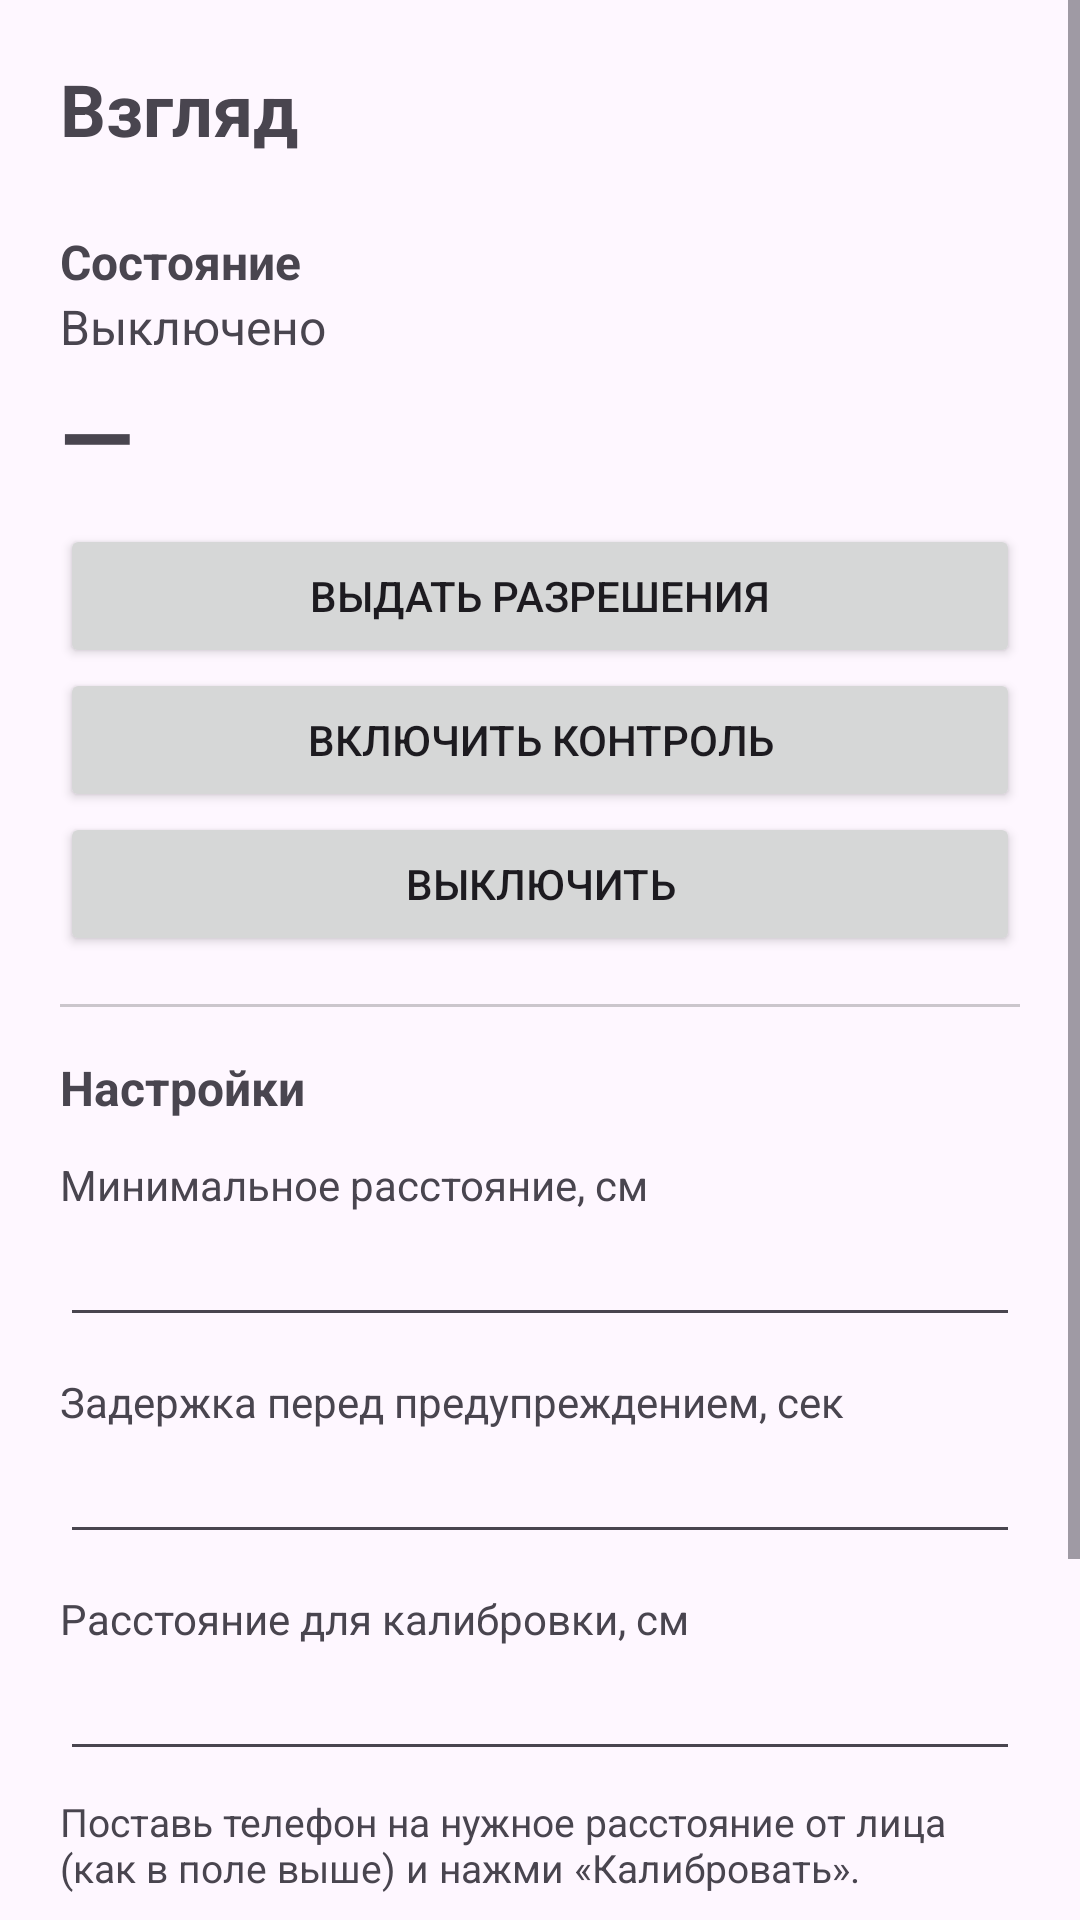

Android layout source for this screen:
<!-- AndroidManifest.xml: application theme Theme.EyeGuard -->
<!-- res/layout/activity_main.xml -->
<?xml version="1.0" encoding="utf-8"?>
<ScrollView xmlns:android="http://schemas.android.com/apk/res/android"
    android:layout_width="match_parent"
    android:layout_height="match_parent"
    android:fillViewport="true">

    <LinearLayout
        android:layout_width="match_parent"
        android:layout_height="wrap_content"
        android:orientation="vertical"
        android:padding="20dp">

        <TextView
            android:layout_width="wrap_content"
            android:layout_height="wrap_content"
            android:text="@string/app_name"
            android:textSize="24sp"
            android:textStyle="bold"
            android:paddingBottom="16dp" />

        <TextView
            android:layout_width="wrap_content"
            android:layout_height="wrap_content"
            android:text="@string/section_status"
            android:textStyle="bold"
            android:textSize="16sp"
            android:paddingTop="8dp" />

        <TextView
            android:id="@+id/tvStatus"
            android:layout_width="wrap_content"
            android:layout_height="wrap_content"
            android:textSize="16sp"
            android:text="@string/status_stopped" />

        <TextView
            android:id="@+id/tvDistance"
            android:layout_width="wrap_content"
            android:layout_height="wrap_content"
            android:textSize="32sp"
            android:textStyle="bold"
            android:paddingTop="4dp"
            android:paddingBottom="8dp"
            android:text="—" />

        <Button
            android:id="@+id/btnPermissions"
            android:layout_width="match_parent"
            android:layout_height="wrap_content"
            android:text="@string/btn_permissions" />

        <Button
            android:id="@+id/btnStart"
            android:layout_width="match_parent"
            android:layout_height="wrap_content"
            android:text="@string/btn_start" />

        <Button
            android:id="@+id/btnStop"
            android:layout_width="match_parent"
            android:layout_height="wrap_content"
            android:text="@string/btn_stop" />

        <View
            android:layout_width="match_parent"
            android:layout_height="1dp"
            android:layout_marginTop="16dp"
            android:layout_marginBottom="16dp"
            android:background="#33000000" />

        <TextView
            android:layout_width="wrap_content"
            android:layout_height="wrap_content"
            android:text="@string/section_settings"
            android:textStyle="bold"
            android:textSize="16sp" />

        <TextView
            android:layout_width="wrap_content"
            android:layout_height="wrap_content"
            android:paddingTop="12dp"
            android:text="@string/label_threshold" />

        <EditText
            android:id="@+id/etThreshold"
            android:layout_width="match_parent"
            android:layout_height="wrap_content"
            android:inputType="number"
            android:importantForAutofill="no" />

        <TextView
            android:layout_width="wrap_content"
            android:layout_height="wrap_content"
            android:paddingTop="12dp"
            android:text="@string/label_delay" />

        <EditText
            android:id="@+id/etDelay"
            android:layout_width="match_parent"
            android:layout_height="wrap_content"
            android:inputType="number"
            android:importantForAutofill="no" />

        <TextView
            android:layout_width="wrap_content"
            android:layout_height="wrap_content"
            android:paddingTop="12dp"
            android:text="@string/label_calib_distance" />

        <EditText
            android:id="@+id/etCalibDistance"
            android:layout_width="match_parent"
            android:layout_height="wrap_content"
            android:inputType="number"
            android:importantForAutofill="no" />

        <TextView
            android:layout_width="wrap_content"
            android:layout_height="wrap_content"
            android:paddingTop="8dp"
            android:paddingBottom="8dp"
            android:textSize="13sp"
            android:text="@string/calib_hint" />

        <Button
            android:id="@+id/btnCalibrate"
            android:layout_width="match_parent"
            android:layout_height="wrap_content"
            android:text="@string/btn_calibrate" />

        <View
            android:layout_width="match_parent"
            android:layout_height="1dp"
            android:layout_marginTop="16dp"
            android:layout_marginBottom="16dp"
            android:background="#33000000" />

        <Button
            android:id="@+id/btnHideIcon"
            android:layout_width="match_parent"
            android:layout_height="wrap_content"
            android:text="@string/btn_hide_icon" />

    </LinearLayout>
</ScrollView>
<!-- resources referenced by this layout -->
<resources>
  <string name="app_name">Взгляд</string>
  <string name="btn_calibrate">Калибровать сейчас</string>
  <string name="btn_hide_icon">Скрыть иконку с экрана</string>
  <string name="btn_permissions">Выдать разрешения</string>
  <string name="btn_start">Включить контроль</string>
  <string name="btn_stop">Выключить</string>
  <string name="calib_hint">Поставь телефон на нужное расстояние от лица (как в поле выше) и нажми «Калибровать».</string>
  <string name="label_calib_distance">Расстояние для калибровки, см</string>
  <string name="label_delay">Задержка перед предупреждением, сек</string>
  <string name="label_threshold">Минимальное расстояние, см</string>
  <string name="section_settings">Настройки</string>
  <string name="section_status">Состояние</string>
  <string name="status_stopped">Выключено</string>
  <style name="Theme.EyeGuard" parent="Theme.Material3.DayNight.NoActionBar" />
</resources>
